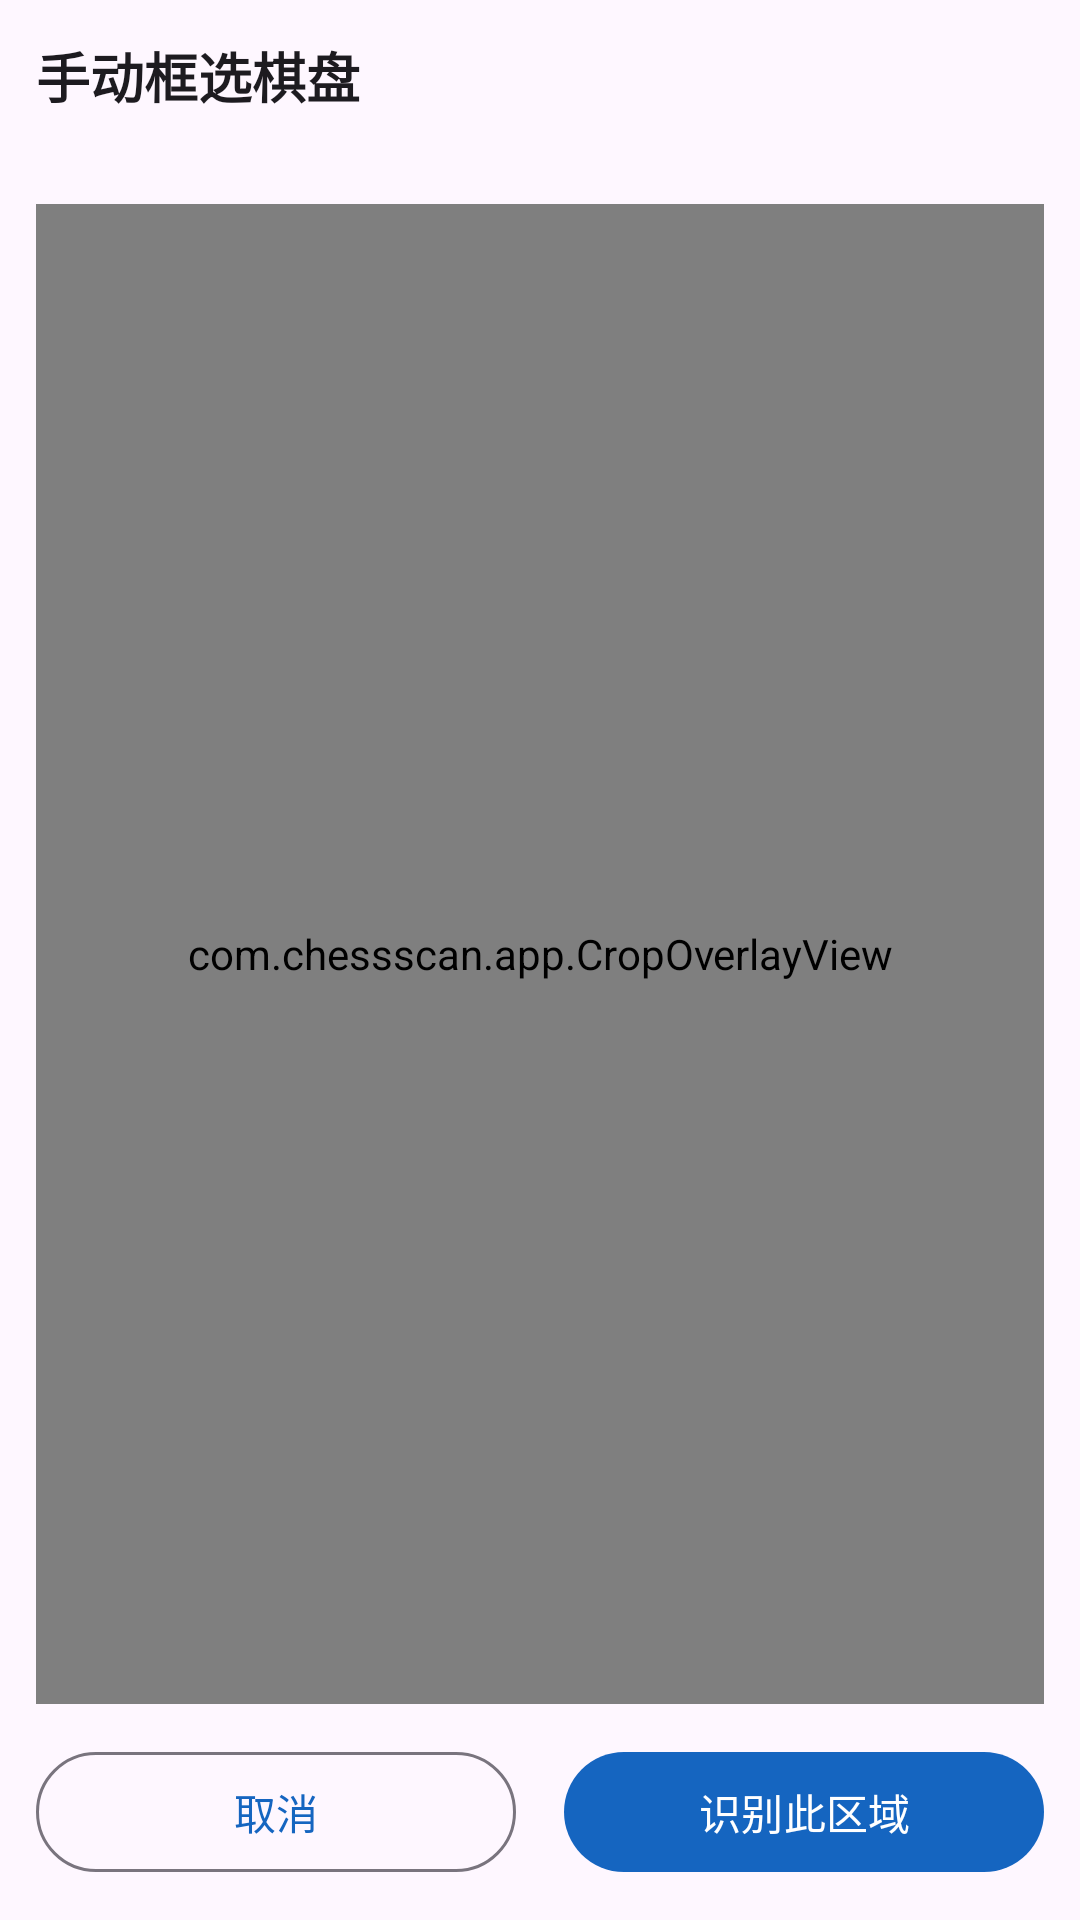

Android layout source for this screen:
<!-- AndroidManifest.xml: application theme Theme.ChessScan -->
<!-- res/layout/activity_crop.xml -->
<?xml version="1.0" encoding="utf-8"?>
<LinearLayout xmlns:android="http://schemas.android.com/apk/res/android"
    android:layout_width="match_parent"
    android:layout_height="match_parent"
    android:orientation="vertical"
    android:padding="12dp">

    <TextView
        android:layout_width="wrap_content"
        android:layout_height="wrap_content"
        android:text="手动框选棋盘"
        android:textSize="18sp"
        android:textStyle="bold"
        android:textColor="?attr/colorOnBackground" />

    <TextView
        android:id="@+id/tvCropHint"
        android:layout_width="wrap_content"
        android:layout_height="wrap_content"
        android:layout_marginTop="4dp"
        android:textSize="13sp"
        android:textColor="@color/text_secondary" />

    <com.chessscan.app.CropOverlayView
        android:id="@+id/cropView"
        android:layout_width="match_parent"
        android:layout_height="0dp"
        android:layout_weight="1"
        android:layout_marginTop="8dp"
        android:background="@color/black" />

    <LinearLayout
        android:layout_width="match_parent"
        android:layout_height="wrap_content"
        android:layout_marginTop="12dp"
        android:orientation="horizontal">

        <com.google.android.material.button.MaterialButton
            android:id="@+id/btnCropCancel"
            style="@style/Widget.Material3.Button.OutlinedButton"
            android:layout_width="0dp"
            android:layout_height="wrap_content"
            android:layout_weight="1"
            android:layout_marginEnd="8dp"
            android:text="取消" />

        <com.google.android.material.button.MaterialButton
            android:id="@+id/btnCropOk"
            android:layout_width="0dp"
            android:layout_height="wrap_content"
            android:layout_weight="1"
            android:layout_marginStart="8dp"
            android:text="识别此区域" />
    </LinearLayout>
</LinearLayout>
<!-- resources referenced by this layout -->
<resources>
  <color name="black">#000000</color>
  <color name="text_secondary">#8A8A8A</color>
  <style name="Theme.ChessScan" parent="Theme.Material3.DayNight">
          <item name="android:statusBarColor">@android:color/transparent</item>
          <item name="colorPrimary">@color/primary</item>
          <item name="colorOnPrimary">@color/on_primary</item>
          <item name="android:colorAccent">@color/accent</item>
      </style>
  <color name="primary">#1565C0</color>
  <color name="on_primary">#FFFFFF</color>
  <color name="accent">#2E7D32</color>
</resources>
